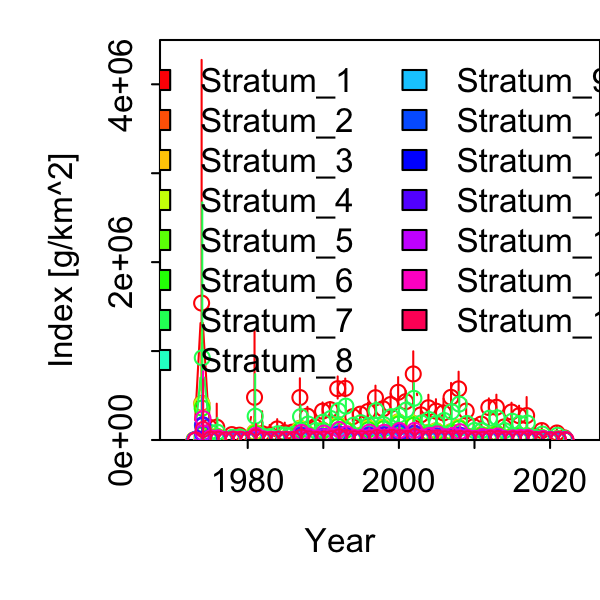

Source data for this figure (header and first rows):
Category, Time, Stratum, Units, Estimate, Std. Error for Estimate, Std. Error for ln(Estimate)
1, 1973, Stratum_1, [g/km^2], 0, 0, 0
1, 1974, Stratum_1, [g/km^2], 1539492, 1572042, 1.021
1, 1975, Stratum_1, [g/km^2], 144204, 154988, 1.075
1, 1976, Stratum_1, [g/km^2], 144268, 150109, 1.04
1, 1977, Stratum_1, [g/km^2], 3247, 3703, 1.14
1, 1978, Stratum_1, [g/km^2], 60784, 34867, 0.5736
1, 1979, Stratum_1, [g/km^2], 54409, 26053, 0.4788
1, 1980, Stratum_1, [g/km^2], 1599, 2093, 1.309
1, 1981, Stratum_1, [g/km^2], 480342, 451363, 0.9397
1, 1982, Stratum_1, [g/km^2], 71436, 107642, 1.507
1, 1983, Stratum_1, [g/km^2], 59547, 62110, 1.043
1, 1984, Stratum_1, [g/km^2], 124548, 78610, 0.6312
1, 1985, Stratum_1, [g/km^2], 81607, 71098, 0.8712
1, 1986, Stratum_1, [g/km^2], 88493, 42677, 0.4823
1, 1987, Stratum_1, [g/km^2], 477461, 178638, 0.3741
1, 1988, Stratum_1, [g/km^2], 269083, 87616, 0.3256
1, 1989, Stratum_1, [g/km^2], 148772, 48435, 0.3256
1, 1990, Stratum_1, [g/km^2], 324387, 85710, 0.2642
1, 1991, Stratum_1, [g/km^2], 341042, 76844, 0.2253
1, 1992, Stratum_1, [g/km^2], 576972, 123427, 0.2139
1, 1993, Stratum_1, [g/km^2], 580651, 100979, 0.1739
1, 1994, Stratum_1, [g/km^2], 262571, 57038, 0.2172
1, 1995, Stratum_1, [g/km^2], 291102, 56368, 0.1936
1, 1996, Stratum_1, [g/km^2], 320036, 87439, 0.2732
1, 1997, Stratum_1, [g/km^2], 475778, 119189, 0.2505
1, 1998, Stratum_1, [g/km^2], 351389, 79893, 0.2274
1, 1999, Stratum_1, [g/km^2], 398970, 108523, 0.272
1, 2000, Stratum_1, [g/km^2], 536323, 148385, 0.2767
1, 2001, Stratum_1, [g/km^2], 431016, 107466, 0.2493
1, 2002, Stratum_1, [g/km^2], 742865, 218704, 0.2944
1, 2003, Stratum_1, [g/km^2], 282914, 95132, 0.3363
1, 2004, Stratum_1, [g/km^2], 362609, 122709, 0.3384
1, 2005, Stratum_1, [g/km^2], 324676, 112366, 0.3461
1, 2006, Stratum_1, [g/km^2], 305011, 128230, 0.4204
1, 2007, Stratum_1, [g/km^2], 479674, 139665, 0.2912
1, 2008, Stratum_1, [g/km^2], 575163, 166287, 0.2891
1, 2009, Stratum_1, [g/km^2], 325593, 101722, 0.3124
1, 2010, Stratum_1, [g/km^2], 149853, 53478, 0.3569
1, 2011, Stratum_1, [g/km^2], 179044, 64149, 0.3583
1, 2012, Stratum_1, [g/km^2], 365268, 90671, 0.2482
1, 2013, Stratum_1, [g/km^2], 368045, 119760, 0.3254
1, 2014, Stratum_1, [g/km^2], 146497, 57658, 0.3936
1, 2015, Stratum_1, [g/km^2], 315154, 90017, 0.2856
1, 2016, Stratum_1, [g/km^2], 272959, 94397, 0.3458
1, 2017, Stratum_1, [g/km^2], 274651, 154998, 0.5643
1, 2018, Stratum_1, [g/km^2], 46482, 49000, 1.054
1, 2019, Stratum_1, [g/km^2], 105875, 55506, 0.5243
1, 2020, Stratum_1, [g/km^2], 0, 0, 0
1, 2021, Stratum_1, [g/km^2], 79012, 54019, 0.6837
1, 2022, Stratum_1, [g/km^2], 24024, 17698, 0.7367
1, 1973, Stratum_2, [g/km^2], 0, 0, 0
1, 1974, Stratum_2, [g/km^2], 412629, 457102, 1.108
1, 1975, Stratum_2, [g/km^2], 39535, 45783, 1.158
1, 1976, Stratum_2, [g/km^2], 41158, 45509, 1.106
1, 1977, Stratum_2, [g/km^2], 905.3, 1070, 1.182
1, 1978, Stratum_2, [g/km^2], 16451, 11471, 0.6973
1, 1979, Stratum_2, [g/km^2], 14029, 8980, 0.6401
1, 1980, Stratum_2, [g/km^2], 380.8, 524.4, 1.377
1, 1981, Stratum_2, [g/km^2], 86764, 96068, 1.107
1, 1982, Stratum_2, [g/km^2], 20275, 31013, 1.53
... 690 more rows
